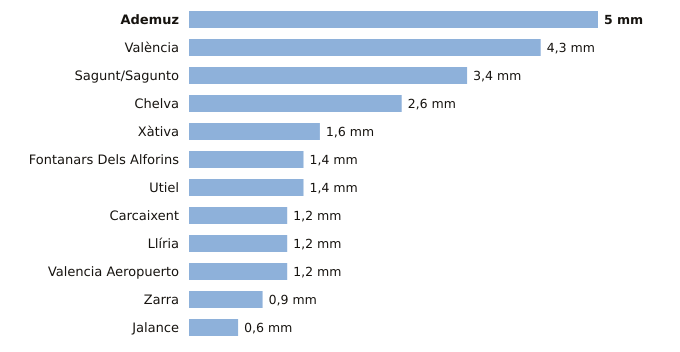

Data behind this chart, as committed beside it:
estacion, provincia, indicativo, mm_6_dias_anteriores, mm_hoy, mm_7_dias, horas_de_hoy
Ademuz, Valencia, 8381X, 5.0, 0.0, 5.0, 1
València, Valencia, 8416, 4.3, 0.0, 4.3, 3
Sagunt/Sagunto, Valencia, 8446Y, 3.4, 0.0, 3.4, 1
Chelva, Valencia, 8395X, 2.6, 0.0, 2.6, 3
Xàtiva, Valencia, 8293X, 1.6, 0.0, 1.6, 3
Fontanars Dels Alforins, Valencia, 8005X, 1.4, 0.0, 1.4, 3
Utiel, Valencia, 8309X, 1.4, 0.0, 1.4, 3
Carcaixent, Valencia, 8300X, 1.2, 0.0, 1.2, 2
Llíria, Valencia, 8409X, 1.2, 0.0, 1.2, 3
Valencia Aeropuerto, Valencia, 8414A, 1.2, 0.0, 1.2, 3
Zarra, Valencia, 8203O, 0.9, 0.0, 0.9, 3
Jalance, Valencia, 8193E, 0.6, 0.0, 0.6, 1
